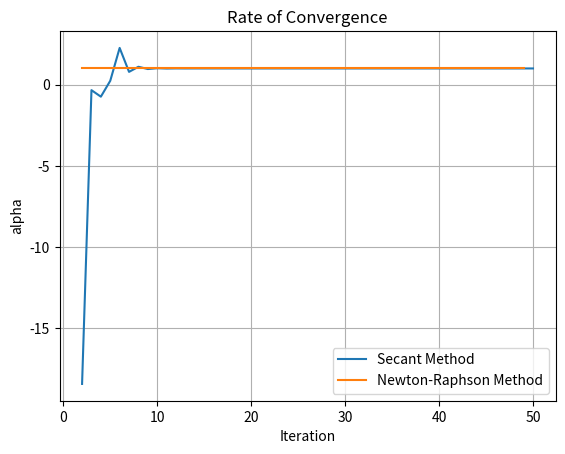

Python code for this plot:
import math
import matplotlib.pyplot as plt

# define the function f(x) and its derivative f'(x)
def f(x):
    return x**3

def f_dash(x):
    return 3*(x**2)

# Secant Method to find the root of f(x)
def secantMethod(x0, x1, k):
    xValues = [x0, x1]

    for _ in range(k):
        xk = xValues[-1]
        xk_1 = xValues[-2]
        cur = xk - f(xk) * ((xk - xk_1) / (f(xk) - f(xk_1)))
        xValues.append(cur)

    return xValues

# Newton-Raphson Method to find the root of f(x)
def newtonRMethod(x0, k):
    xvals = [x0]

    for _ in range(k):
        xk = xvals[-1]
        cur = xk - (f(xk) / f_dash(xk))
        xvals.append(cur)

    return xvals

# calculate the rate of convergence for a sequence of approximations
def rateOfConvergence(xValues):
    values = []
    for i in range(2, len(xValues) - 1):
        Nr = math.log(
            abs((xValues[i + 1] - xValues[i]) / (xValues[i] - xValues[i - 1])))
        Dr = math.log(
            abs((xValues[i] - xValues[i - 1]) / (xValues[i - 1] - xValues[i - 2])))
        values.append(Nr / Dr)

    return values


if __name__ == '__main__':
    
    xSecant = secantMethod(100, 200, 50)
    xNewtonR = newtonRMethod(100, 50)

    # Calculate the rate of convergence for the two methods
    secandConv = rateOfConvergence(xSecant)
    newtonRConv = rateOfConvergence(xNewtonR)

    # Plot the rate of convergence for the two methods
    plt.title("Rate of Convergence")
    plt.ylabel('alpha')
    plt.xlabel("Iteration")
    plt.plot(list(range(2, len(secandConv) + 2)), secandConv, label="Secant Method")
    plt.plot(list(range(2, len(newtonRConv) + 2)), newtonRConv, label="Newton-Raphson Method")
    plt.legend()
    plt.grid()
    plt.show()